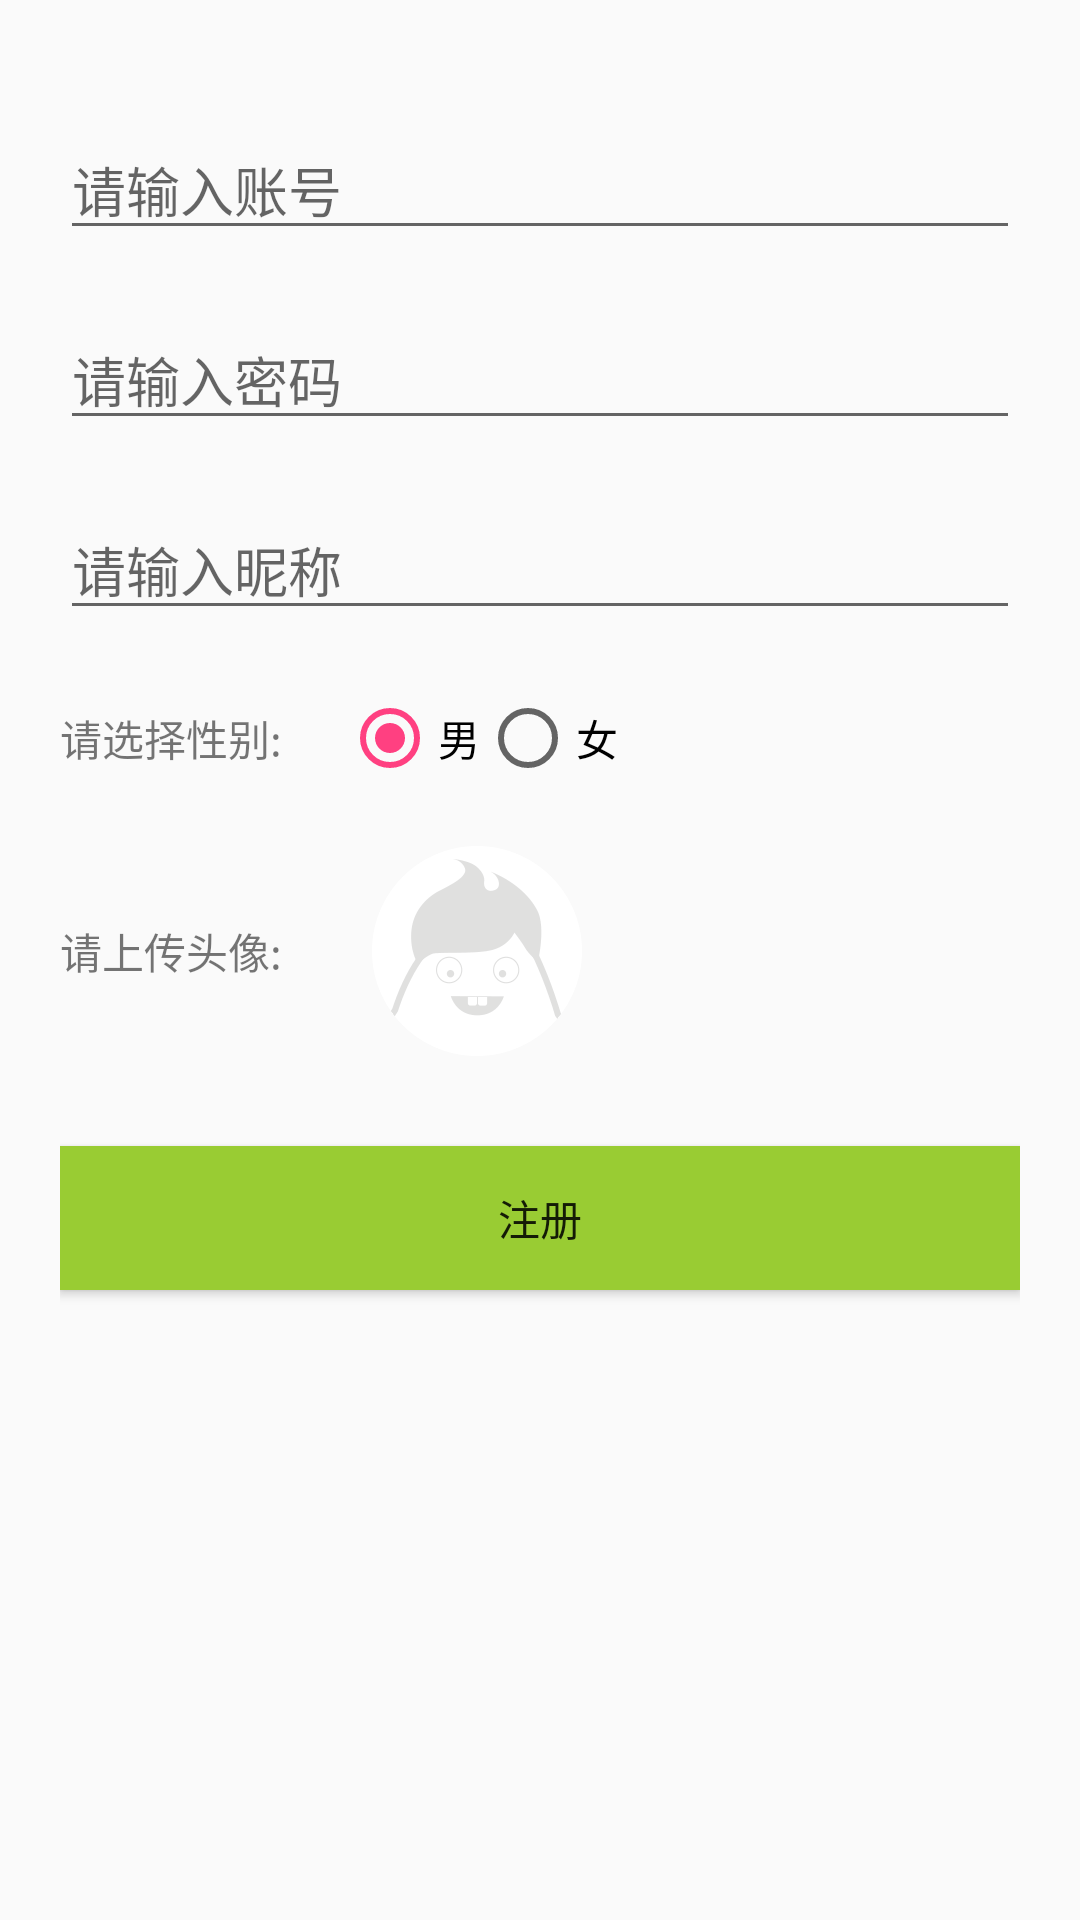

Produce the Android XML layout that renders to this screen, including the resource entries it uses.
<!-- AndroidManifest.xml: application theme AppTheme -->
<!-- res/layout/content_register.xml -->
<?xml version="1.0" encoding="utf-8"?>
<LinearLayout xmlns:android="http://schemas.android.com/apk/res/android"
    xmlns:app="http://schemas.android.com/apk/res-auto"
    xmlns:tools="http://schemas.android.com/tools"
    android:layout_width="match_parent"
    android:layout_height="match_parent"
    android:padding="20dp"
    android:orientation="vertical"
    app:layout_behavior="@string/appbar_scrolling_view_behavior"
    tools:context="com.example.ygd.imooc.Activity.RegisterActivity"
    tools:showIn="@layout/activity_register">

    <EditText
        android:id="@+id/etName"
        android:layout_marginTop="20dp"
        android:hint="请输入账号"
        android:layout_width="match_parent"
        android:layout_height="wrap_content" />
    <EditText
        android:id="@+id/etPwd"
        android:layout_marginTop="20dp"
        android:hint="请输入密码"
        android:layout_width="match_parent"
        android:layout_height="wrap_content" />
    <EditText
        android:id="@+id/etNickname"
        android:layout_marginTop="20dp"
        android:hint="请输入昵称"
        android:layout_width="match_parent"
        android:layout_height="wrap_content" />
    <LinearLayout
        android:layout_marginTop="20dp"
        android:layout_width="match_parent"
        android:layout_height="wrap_content"
        android:orientation="horizontal">
        <TextView
            android:layout_width="wrap_content"
            android:layout_height="match_parent"
            android:gravity="center_vertical"
            android:text="请选择性别:"/>
        <RadioGroup
            android:id="@+id/rg"
            android:layout_width="wrap_content"
            android:layout_height="wrap_content"
            android:layout_marginLeft="20dp"
            android:orientation="horizontal">
            <RadioButton
                android:id="@+id/rb1"
                android:layout_width="wrap_content"
                android:layout_height="wrap_content"
                android:text="男"
                android:checked="true" />
            <RadioButton
                android:id="@+id/rb2"
                android:layout_width="wrap_content"
                android:layout_height="wrap_content"
                android:text="女"/>
        </RadioGroup>
    </LinearLayout>

    <LinearLayout
        android:layout_marginTop="20dp"
        android:layout_width="match_parent"
        android:layout_height="wrap_content"
        android:orientation="horizontal">
        <TextView
            android:layout_width="wrap_content"
            android:layout_height="match_parent"
            android:gravity="center_vertical"
            android:text="请上传头像:"/>
        <ImageView
            android:id="@+id/ivHead"
            android:clickable="true"
            android:layout_width="wrap_content"
            android:layout_height="wrap_content"
            android:layout_marginLeft="30dp"
            android:src="@mipmap/personal_default_user_icon"/>

    </LinearLayout>
    <Button
        android:id="@+id/btRegister"
        android:layout_marginTop="30dp"
        android:text="注册"
        android:background="@color/colorMine"
        android:layout_width="match_parent"
        android:layout_height="wrap_content" />

</LinearLayout>
<!-- res/layout/activity_register.xml (included above) -->
<?xml version="1.0" encoding="utf-8"?>
<android.support.design.widget.CoordinatorLayout xmlns:android="http://schemas.android.com/apk/res/android"
    xmlns:tools="http://schemas.android.com/tools"
    android:layout_width="match_parent"
    android:layout_height="match_parent"
    xmlns:toolbar="http://schemas.android.com/apk/res-auto"
    android:fitsSystemWindows="true"
    tools:context="com.example.ygd.imooc.Activity.RegisterActivity">

    <android.support.design.widget.AppBarLayout
        android:layout_width="match_parent"
        android:layout_height="wrap_content"
        android:theme="@style/AppTheme.AppBarOverlay">

        <android.support.v7.widget.Toolbar
            android:id="@+id/toolbar"
            android:layout_width="match_parent"
            android:layout_height="?attr/actionBarSize"
            toolbar:title="注册"
            toolbar:navigationIcon="@mipmap/abc_ic_clear_mtrl_alpha"
            android:background="@color/colorMine" />

    </android.support.design.widget.AppBarLayout>

    <include layout="@layout/content_register" />

</android.support.design.widget.CoordinatorLayout>
<!-- resources referenced by this layout -->
<resources>
  <color name="colorMine">#99CC33</color>
  <!-- mipmap personal_default_user_icon: png bitmap (mipmap-xxhdpi, 3722 bytes) -->
  <style name="AppTheme.AppBarOverlay" parent="ThemeOverlay.AppCompat.Dark.ActionBar" />
  <style name="AppTheme" parent="Theme.AppCompat.Light.DarkActionBar">
          
          <item name="colorPrimary">@color/colorCourse</item>
          <item name="colorPrimaryDark">@color/colorPrimaryDark</item>
          <item name="colorAccent">@color/colorAccent</item>
      </style>
  <color name="colorCourse">#CC0000</color>
  <color name="colorPrimaryDark">#303F9F</color>
  <color name="colorAccent">#FF4081</color>
</resources>
